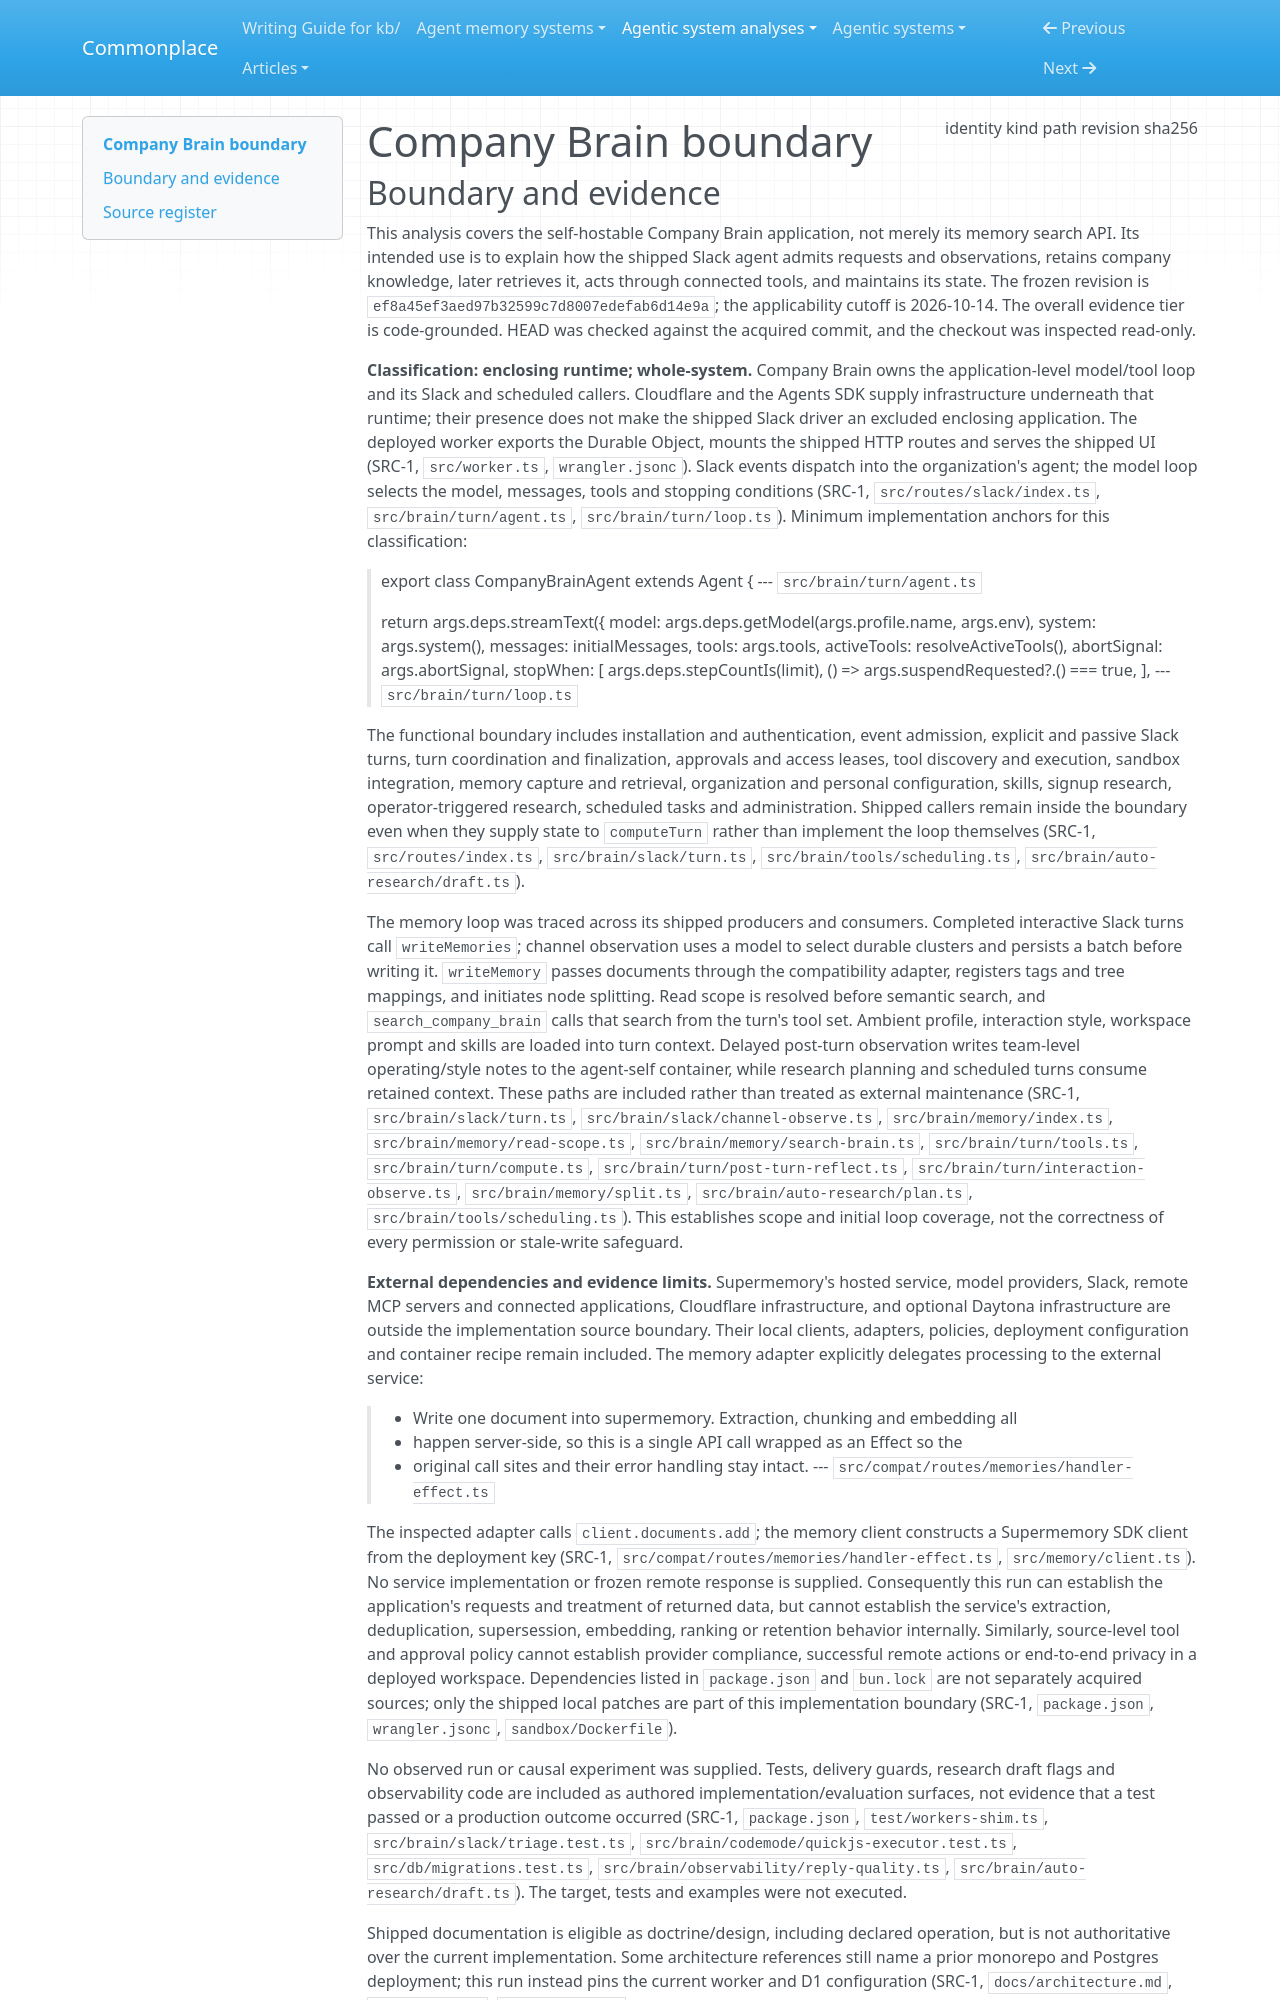

repository: zby/commonplace · page: agentic-system-analyses/retained/company-brain/boundary/index.html · generator: mkdocs

---
type: agentic-system-analyses/types/agentic-system-boundary.md
description: "Company Brain's shipped Slack agent, memory lifecycle, background work and administration at commit ef8a45ef3aed97b32599c7d8007edefab6d14e9a."
run-id: AAS-2026-10-14-company-brain-30a9e8cfaeca-01
result-disposition: complete
target-class: enclosing runtime
boundary-kind: whole-system
reviewed-boundary: ef8a45ef3aed97b32599c7d8007edefab6d14e9a
analysis-cutoff: "2026-10-14"
evidence-tier: code-grounded
source:
  identity: https://github.com/supermemoryai/company-brain
  kind: git
  path: /home/zby/llm/commonplace/.commonplace/worktrees/company-brain-30a9e8cfaeca/related-systems/supermemoryai--company-brain
  revision: ef8a45ef3aed97b32599c7d8007edefab6d14e9a
  sha256: null
---

# Company Brain boundary
